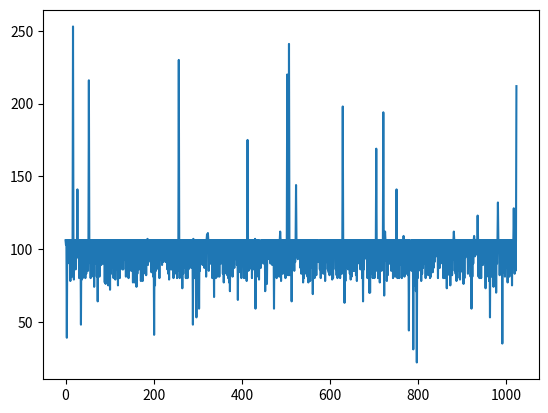

This figure's Python source:

import matplotlib.pyplot as plt

data = "0106010301060039010600950106009801060090010600780106008701060081010602530106007901060095010600860106009401060141010600940106008001060081010600480106007901060080010600830106009001060080010600830106008501060085010602160106009101060080010600910106008201060081010600740106009301060090010600810106006401060091010600810106009601060089010600950106009001060093010600770106007601060085010600800106007501060098010600720106008301060087010600910106008001060090010600790106009301060086010600750106008301060080010600900106008801060086010600860106009701060093010600810106009101060090010600800106008601060090010600850106008901060077010600860106007701060091010600740106008301060090010600860106008901060078010600800106007801060096010600960106008301060082010600970107008901060093010600940106009101060084010600850106008101060041010600750106008501060094010600910106008601060080010601020106009301060089010600910106009301060093010600910106009101060086010600830106007901060096010600860106008601060092010600800106009101060084010600830106008001060085010602300105008001060085010600810106007301060083010600870106008701060080010600800106008001060086010600910106008801060087010600930106004801070080010600800106008001060053010600790106009201060059010600850106009501060091010600890106010101060087010600940106008101060110010601110106008501060090010600900106009701060080010600840106006701060080010600800106009001060081010600830106008101060090010601000106009001060083010600770106008301060095010600990106008201060080010600770106007101060084010600980106008101060089010600870106009501060093010600890106006501060084010600910106008701060080010600930106009701060080010600970106008001060078010601750106008501060086010600980106008701060080010600870106008601060097010700590106008701060097010600810106007901060106010500870106009801060092010600900106009401060071010600870106007601060093010600950106009301060090010600930106008901060091010600590106008901060081010600800106008701060096010600810106011201060078010600920106008301060087010600860106008001060083010602200105008201060241010500820106008501060064010600880106010201060085010600910106014401060095010600930106009401060099010600870106008301060090010600770106008001060083010600860106009401060081010600770106008001060078010600870106008701060069010600800106008001060087010600820106009601060091010601060106008601060080010601010106009201060083010600930106007801060096010600910106008601060084010600820106009801060100010600790106008001060095010600950106008601060082010600800106008201060081010600800106009101060083010601980105009101060063010600780106008701060098010600860106008901060083010600790106008101060095010600850106008501060099010600820106007801060090010600990106009101060086010601030106008001060064010600860106009401060098010600930106008001060096010600700106007001060083010600900106008001060083010600800106008501060169010600850106008001060087010600770106008701060085010600960106019401050068010601120105009201060078010600820106009001060090010600950106008501060098010600800106008101060086010600810106014101060080010600970106008001060089010600900106008001060085010601090106008101060087010600830106009901060082010600440106008701060106010600850106009301060031010600750106008001060071010600220106008001060085010600890106009001060078010600830106008701060097010600900106008001060097010600980106008201060089010600800106008101060087010600840106008701060091010600960106009501060098010600800106009701060087010600900106009301060094010600800106009301060080010600860106007301060093010600900106008201060075010600830106008201060093010601120106008501060083010600780106008001060085010600850106007901060093010600850106008401060076010600800106009401060096010600980106008301060089010600930106008101060059010600810106009001060109010600950106009601060097010601230106008101060080010600940106008001060090010600890106009201060091010600730106008201060097010600810106007801060053010600980106008101060092010600740106008701060080010600700106009001060132010600990106008201060086010600900106003501060084010600840106008101060101010600870106007701060087010600810106008401060095010600750106009101060128010600830106008501060212"

chunk_size = 4
integer_list = []

for i in range(0, len(data), chunk_size):
    chunk = data[i:i + chunk_size]
    integer_list.append(int(chunk))

plt.plot(integer_list)
plt.show()
